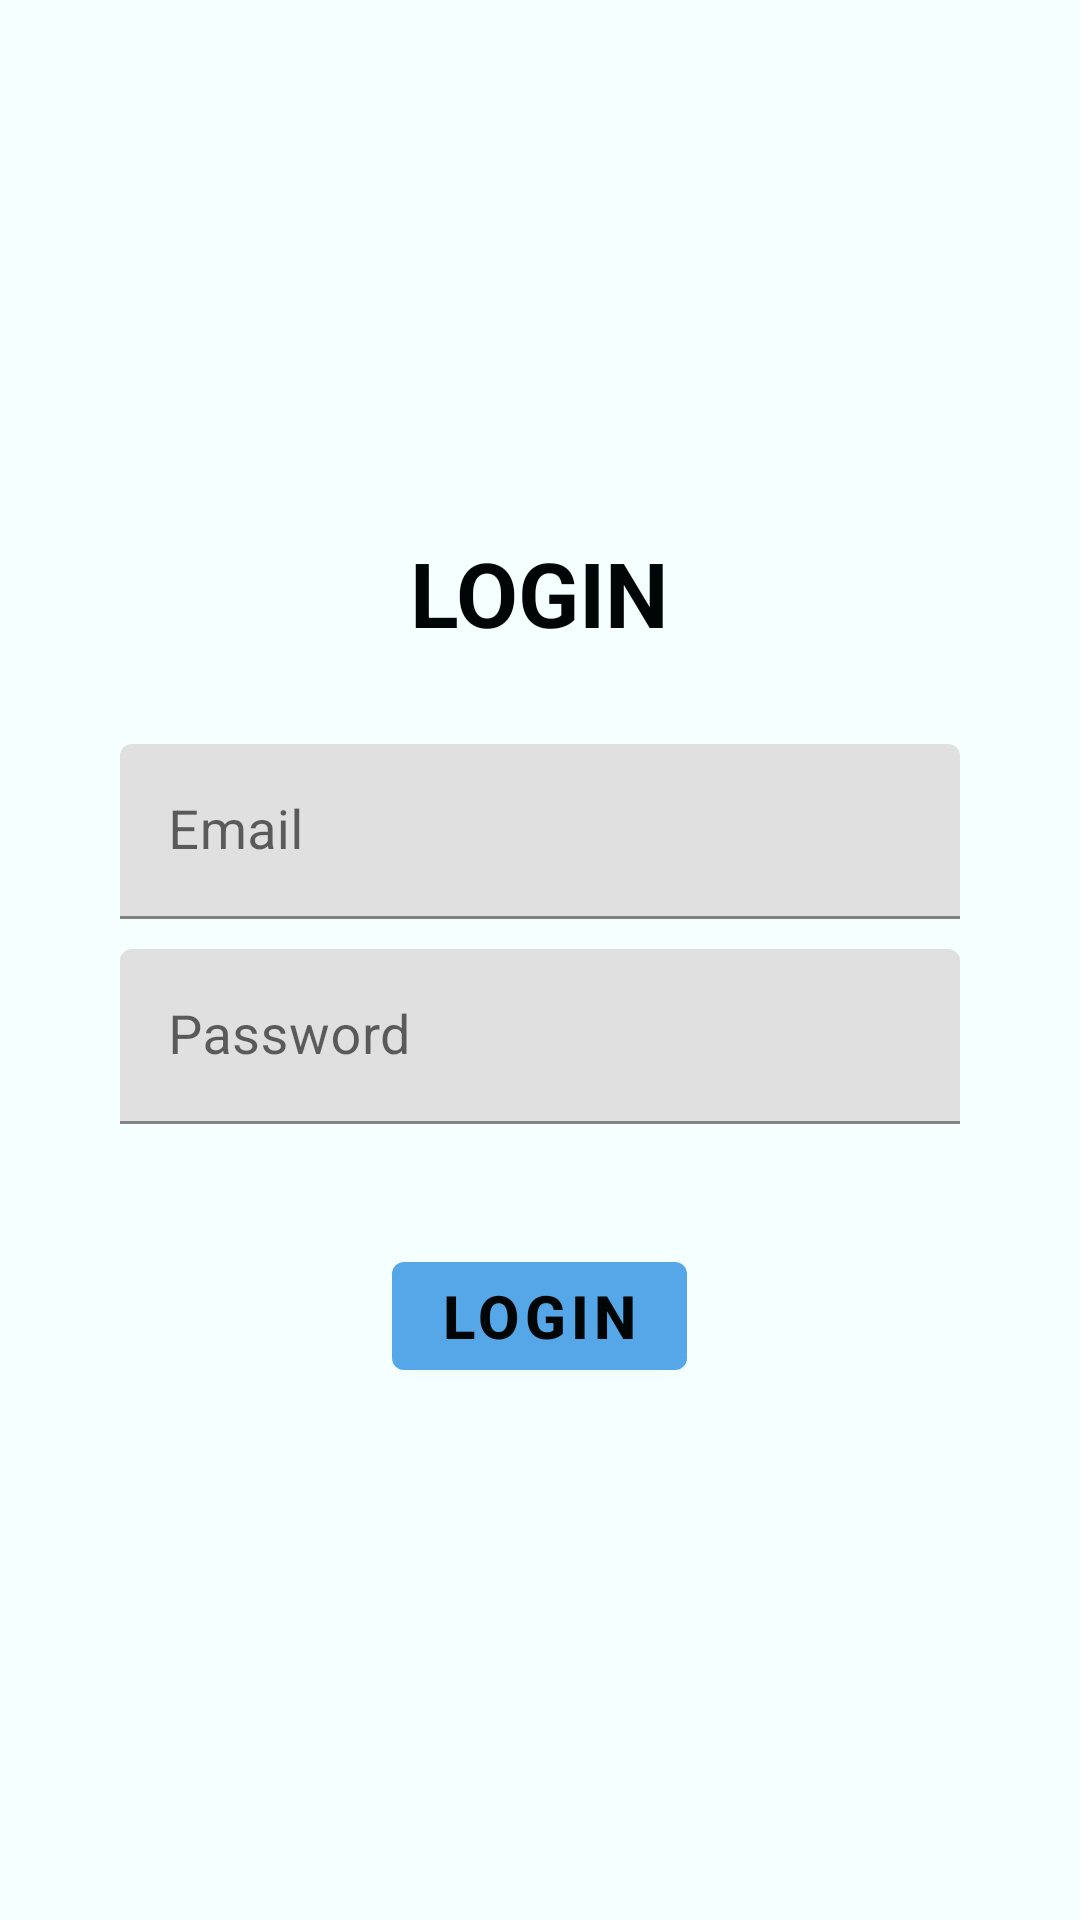

Reconstruct the res/layout file that produces this screen, plus the resources it refers to.
<!-- AndroidManifest.xml: application theme Theme.ImihigoCitizensPlanningApp -->
<!-- res/layout/activity_district_login.xml -->
<?xml version="1.0" encoding="utf-8"?>
<ScrollView xmlns:android="http://schemas.android.com/apk/res/android"
    xmlns:app="http://schemas.android.com/apk/res-auto"
    xmlns:tools="http://schemas.android.com/tools"
    android:layout_width="match_parent"
    android:layout_height="match_parent"
    android:background="@color/background_color"
    tools:context=".Auth.LoginActivity">

    <LinearLayout
        android:layout_width="match_parent"
        android:layout_height="match_parent"
        android:orientation="vertical"
        android:layout_gravity="center"
        android:gravity="center"
        android:padding="40dp">





    <TextView
        android:layout_width="wrap_content"
        android:layout_height="wrap_content"
        android:text="LOGIN"
        android:textStyle="bold"
        android:textSize="30sp"/>

    <TextView
        android:layout_width="match_parent"
        android:layout_height="wrap_content"
        android:textAlignment="center"
        android:textColor="@color/colorRed"
        android:id="@+id/errorDistrictTxt"
        android:textSize="15sp"
        android:fontFamily="monospace"/>

    <com.google.android.material.textfield.TextInputLayout
        android:layout_width="match_parent"
        android:layout_height="wrap_content"
        android:hint="Email"
        android:layout_marginTop="10dp"
        android:backgroundTint="@color/white">
        <com.google.android.material.textfield.TextInputEditText
            android:layout_width="match_parent"
            android:layout_height="wrap_content"
            android:inputType="textEmailAddress"
            android:importantForAutofill="no"
            android:id="@+id/districtEmail"
            android:textSize="18sp"/>
    </com.google.android.material.textfield.TextInputLayout>


    <com.google.android.material.textfield.TextInputLayout
        android:layout_width="match_parent"
        android:layout_height="wrap_content"
        android:hint="Password"
        android:layout_marginTop="10dp"
        android:backgroundTint="@color/white">
        <com.google.android.material.textfield.TextInputEditText
            android:layout_width="match_parent"
            android:layout_height="wrap_content"
            android:inputType="textPassword"
            android:importantForAutofill="no"
            android:id="@+id/districtPassword"
            android:textSize="18sp"/>
    </com.google.android.material.textfield.TextInputLayout>

    <ProgressBar
        android:layout_width="wrap_content"
        android:layout_height="wrap_content"
        android:id="@+id/loginDistrictLoading"
        android:layout_marginTop="40dp"
        android:visibility="gone"/>

    <com.google.android.material.button.MaterialButton
        android:layout_width="wrap_content"
        android:layout_height="wrap_content"
        android:text="LOGIN"
        android:id="@+id/loginDistrictBtn"
        android:textStyle="bold"
        android:textSize="20sp"
        android:layout_marginTop="40dp"/>

    </LinearLayout>

</ScrollView>
<!-- resources referenced by this layout -->
<resources>
  <color name="background_color">#F5FFFF</color>
  <color name="colorRed">#FF0000</color>
  <color name="white">#000506</color>
  <style name="Theme.ImihigoCitizensPlanningApp" parent="Theme.MaterialComponents.DayNight.NoActionBar">
          
          <item name="colorPrimary">@color/purple_200</item>
          <item name="colorPrimaryVariant">@color/purple_700</item>
          <item name="colorOnPrimary">@color/white</item>
          <item name="android:textColor">@color/text_color</item>
          <item name="backgroundColor">@color/background_color</item>
          <item name="hintTextColor">@color/text_color_grey</item>
          <item name="android:popupBackground">@color/background_color</item>
          
          <item name="colorSecondary">@color/teal_200</item>
          <item name="colorSecondaryVariant">@color/teal_700</item>
          <item name="colorOnSecondary">@color/black</item>
          
          <item name="android:statusBarColor">?attr/colorPrimaryVariant</item>
          
      </style>
  <color name="purple_200">#56A7E8</color>
  <color name="purple_700">#56A7E8</color>
  <color name="text_color">#000506</color>
  <color name="text_color_grey">#79000506</color>
  <color name="teal_200">#FF03DAC5</color>
  <color name="teal_700">#FF018786</color>
  <color name="black">#FF000000</color>
</resources>
